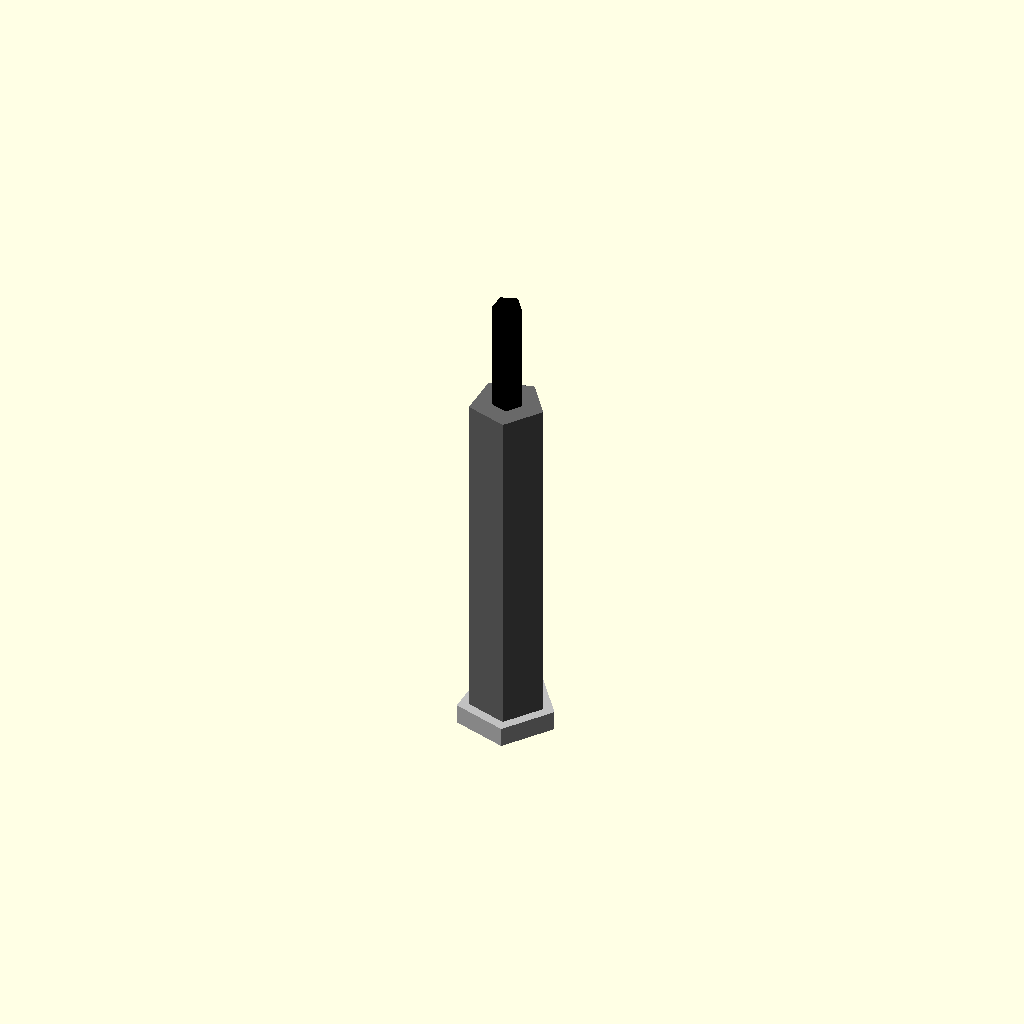
Cell 1: rendered with the file's own defaults.
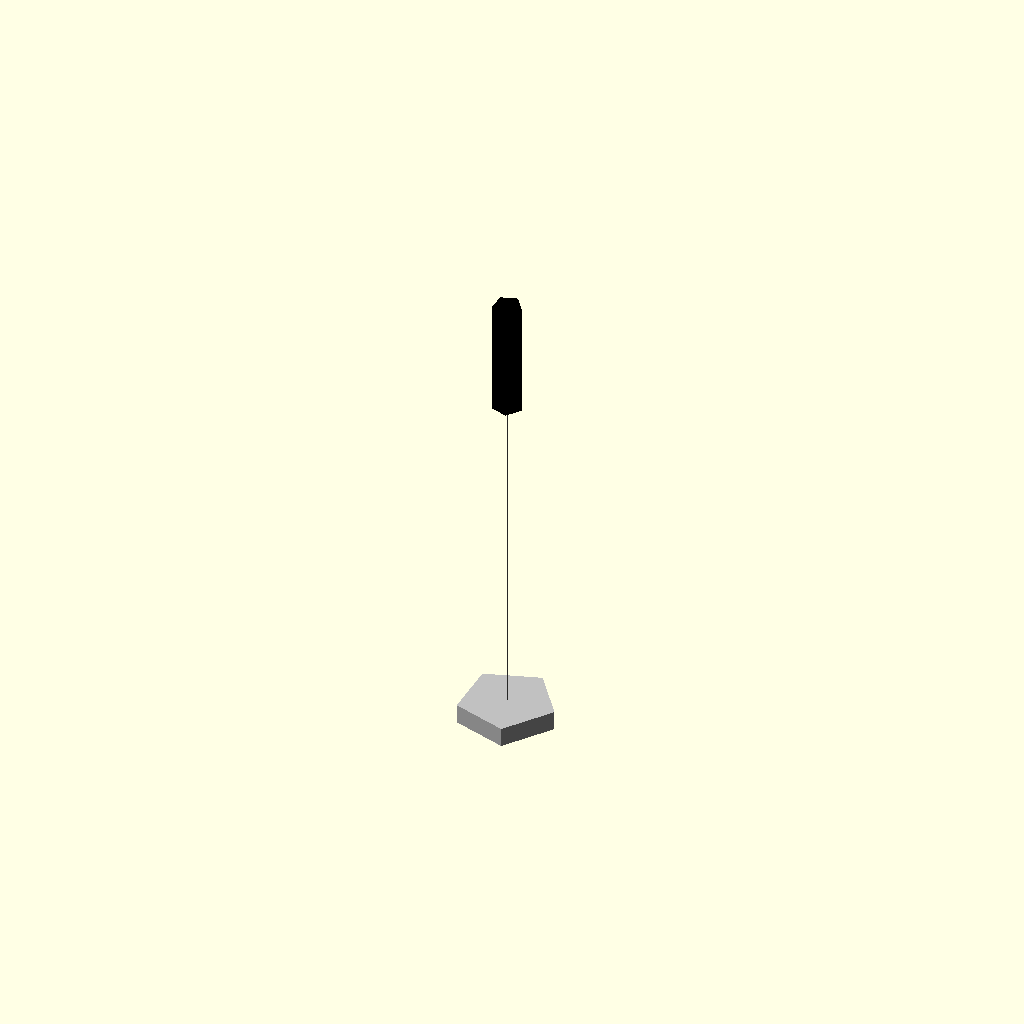
Cell 2: the same model with body_diameter_mm = 0.01.
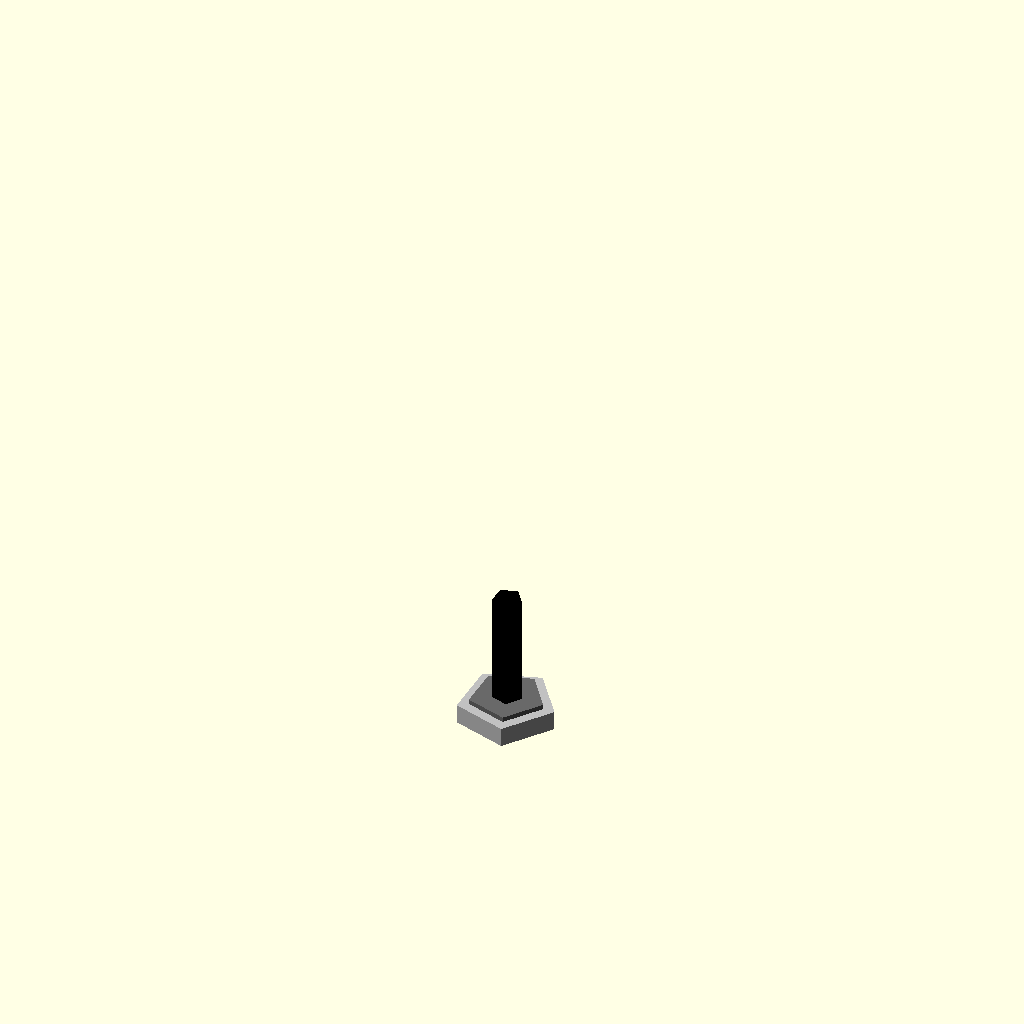
Cell 3: body_height_mm = 0.05 (everything else at default).
All cells are drawn from one camera (rotation 55°, 0°, 25°, orthographic, colour scheme Cornfield), so only the parameter changes between them.
Source of the model, results/nopscadlib/ablations/no_multiview/scad/toggle__CK7000_pin.scad:
// Parameters
body_diameter_mm = 0.76; //[0.38:1.52:0.01]
overall_height_mm = 4.7; //[2.35:9.4:0.05]
body_height_mm = 3.5; //[1.75:7:0.05]
lever_height_mm = 1.2; //[0.6:2.4:0.05]
lever_diameter_mm = 0.3; //[0.15:0.6:0.01]
base_flange_diameter_mm = 1; //[0.5:2:0.01]
base_flange_thickness_mm = 0.2; //[0.1:0.4:0.01]
overlap_mm = 0.05; //[0.02:0.2:0.01]

// Toggle switch - complete geometry
module toggle() {
  union() {
    // Cylindrical Body
    color("DimGray") {
      translate([0, 0, base_flange_thickness_mm + body_height_mm / 2])
        cylinder(r=body_diameter_mm / 2, h=body_height_mm, center=true);
    }
    // Base Flange
    color("Silver") {
      translate([0, 0, base_flange_thickness_mm / 2])
        cylinder(r=base_flange_diameter_mm / 2, h=base_flange_thickness_mm, center=true);
    }
    // Actuator Lever
    color("Black") {
      translate([0, 0, base_flange_thickness_mm + body_height_mm + lever_height_mm / 2 - overlap_mm])
        cylinder(r=lever_diameter_mm / 2, h=lever_height_mm, center=true);
    }
  }
}

// Assembly
module assembly() {
  toggle();
}

assembly();
Parameter table extracted from the source (name, type, default, range or options):
body_diameter_mm: number, default 0.76, range 0.01 to 0.38, step 1.52
overall_height_mm: number, default 4.7, range 0.05 to 2.35, step 9.4
body_height_mm: number, default 3.5, range 0.05 to 1.75, step 7
lever_height_mm: number, default 1.2, range 0.05 to 0.6, step 2.4
lever_diameter_mm: number, default 0.3, range 0.01 to 0.15, step 0.6
base_flange_diameter_mm: number, default 1, range 0.01 to 0.5, step 2
base_flange_thickness_mm: number, default 0.2, range 0.01 to 0.1, step 0.4
overlap_mm: number, default 0.05, range 0.01 to 0.02, step 0.2
